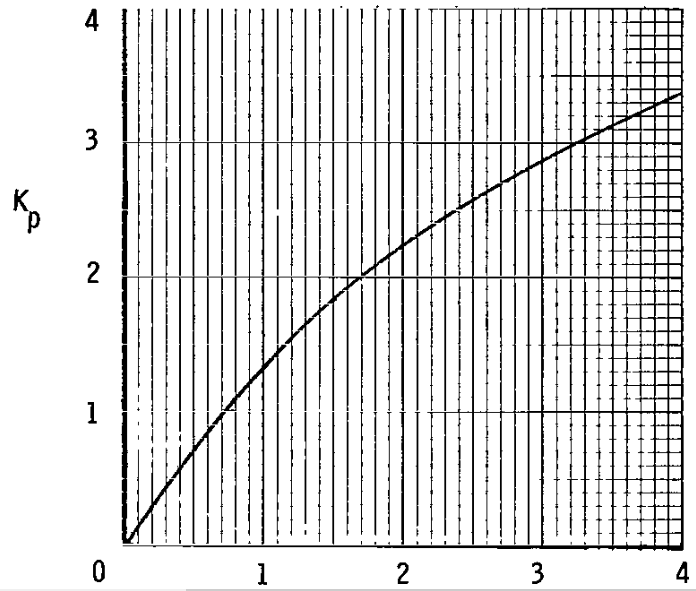

Source data for this figure (header and first rows):
x, Curve1
0.02542, 0.03277
0.2465, 0.3771
0.8602, 1.171
1.367, 1.711
1.867, 2.16
2.374, 2.513
2.889, 2.821
3.389, 3.092
3.803, 3.295
